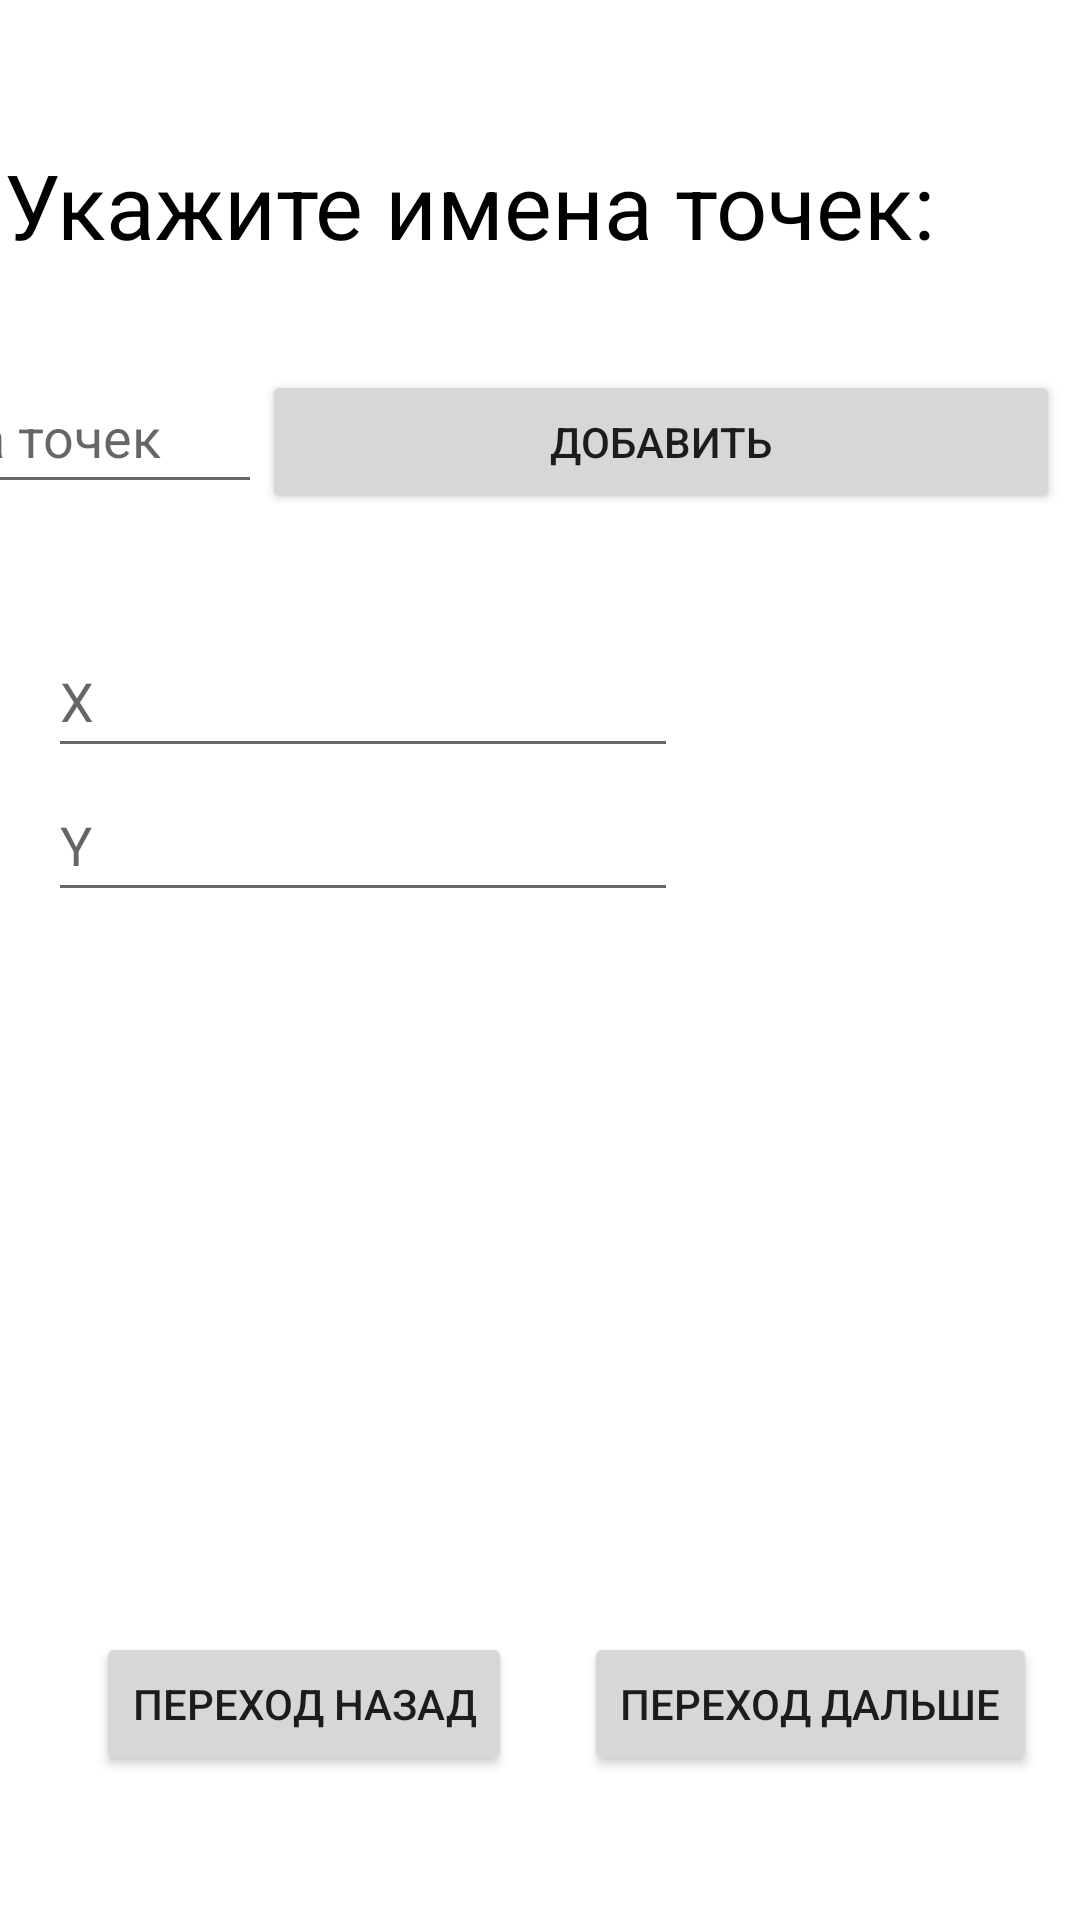

Reconstruct the res/layout file that produces this screen, plus the resources it refers to.
<!-- AndroidManifest.xml: application theme Theme.Problems_in_physics -->
<!-- res/layout/activity_points.xml -->
<?xml version="1.0" encoding="utf-8"?>
<androidx.constraintlayout.widget.ConstraintLayout xmlns:android="http://schemas.android.com/apk/res/android"
    xmlns:app="http://schemas.android.com/apk/res-auto"
    xmlns:tools="http://schemas.android.com/tools"
    android:layout_width="match_parent"
    android:layout_height="match_parent"
    tools:context=".Points">

    <TextView
        android:id="@+id/textView4"
        android:layout_width="wrap_content"
        android:layout_height="wrap_content"
        android:layout_marginTop="48dp"
        android:text="@string/point"
        android:textColor="@color/black"
        android:textSize="30sp"
        app:layout_constraintEnd_toEndOf="parent"
        app:layout_constraintHorizontal_bias="0.03"
        app:layout_constraintStart_toStartOf="parent"
        app:layout_constraintTop_toTopOf="parent" />

    <Button
        android:id="@+id/button5"
        android:layout_width="wrap_content"
        android:layout_height="wrap_content"
        android:layout_marginBottom="48dp"
        android:onClick="nextActivity"
        android:text="@string/next"
        app:layout_constraintBottom_toBottomOf="parent"
        app:layout_constraintEnd_toEndOf="parent"
        app:layout_constraintHorizontal_bias="0.931"
        app:layout_constraintStart_toStartOf="parent" />

    <LinearLayout
        android:id="@+id/linearLayout"
        android:layout_width="416dp"
        android:layout_height="wrap_content"
        android:layout_marginBottom="472dp"
        android:orientation="horizontal"
        app:layout_constraintBottom_toBottomOf="parent"
        app:layout_constraintEnd_toEndOf="parent"
        app:layout_constraintHorizontal_bias="1.0"
        app:layout_constraintStart_toStartOf="parent">

        <EditText
            android:id="@+id/name_points"
            android:layout_width="143dp"
            android:layout_height="wrap_content"
            android:ems="10"
            android:hint="@string/name_point"
            android:inputType="textPersonName"
            android:minHeight="48dp"
            android:textAlignment="viewStart"
            android:textColor="@color/black" />

        <Button
            android:id="@+id/button2"
            android:layout_width="266dp"
            android:layout_height="48dp"

            android:text="@string/add" />
    </LinearLayout>

    <Button
        android:id="@+id/button6"
        android:layout_width="wrap_content"
        android:layout_height="wrap_content"
        android:layout_marginStart="32dp"
        android:layout_marginBottom="48dp"
        android:onClick="prevActivity"
        android:text="@string/prev"
        app:layout_constraintBottom_toBottomOf="parent"
        app:layout_constraintStart_toStartOf="parent" />

    <EditText
        android:id="@+id/Y"
        android:layout_width="wrap_content"
        android:layout_height="wrap_content"
        android:layout_marginStart="16dp"
        android:layout_marginTop="256dp"
        android:ems="10"
        android:hint="Y"
        android:inputType="number"
        android:minHeight="48dp"
        app:layout_constraintStart_toStartOf="parent"
        app:layout_constraintTop_toTopOf="parent" />

    <EditText
        android:id="@+id/X"
        android:layout_width="wrap_content"
        android:layout_height="wrap_content"
        android:layout_marginStart="16dp"
        android:layout_marginTop="208dp"
        android:ems="10"
        android:hint="X"
        android:inputType="number"
        android:minHeight="48dp"
        app:layout_constraintStart_toStartOf="parent"
        app:layout_constraintTop_toTopOf="parent" />

</androidx.constraintlayout.widget.ConstraintLayout>
<!-- resources referenced by this layout -->
<resources>
  <string name="add">добавить</string>
  <string name="name_point">имена точек</string>
  <string name="next">Переход дальше</string>
  <string name="point">Укажите имена точек:</string>
  <string name="prev">Переход назад</string>
  <style name="Theme.Problems_in_physics" parent="Theme.MaterialComponents.DayNight.NoActionBar">
          
          <item name="colorPrimary">@color/purple_500</item>
          <item name="colorPrimaryVariant">@color/purple_700</item>
          <item name="colorOnPrimary">@color/white</item>
          
          <item name="colorSecondary">@color/teal_200</item>
          <item name="colorSecondaryVariant">@color/teal_700</item>
          <item name="colorOnSecondary">@color/black</item>
          
          <item name="android:statusBarColor">?attr/colorPrimaryVariant</item>
          
      </style>
  <!-- not gathered from this repository: default colours our renderer supplied (Android Studio template values) -->
  <color name="purple_500">#FF6200EE</color>
  <color name="purple_700">#FF3700B3</color>
  <color name="teal_200">#FF03DAC5</color>
  <color name="teal_700">#FF018786</color>
  <color name="black">#FF000000</color>
  <color name="white">#FFFFFFFF</color>
</resources>
